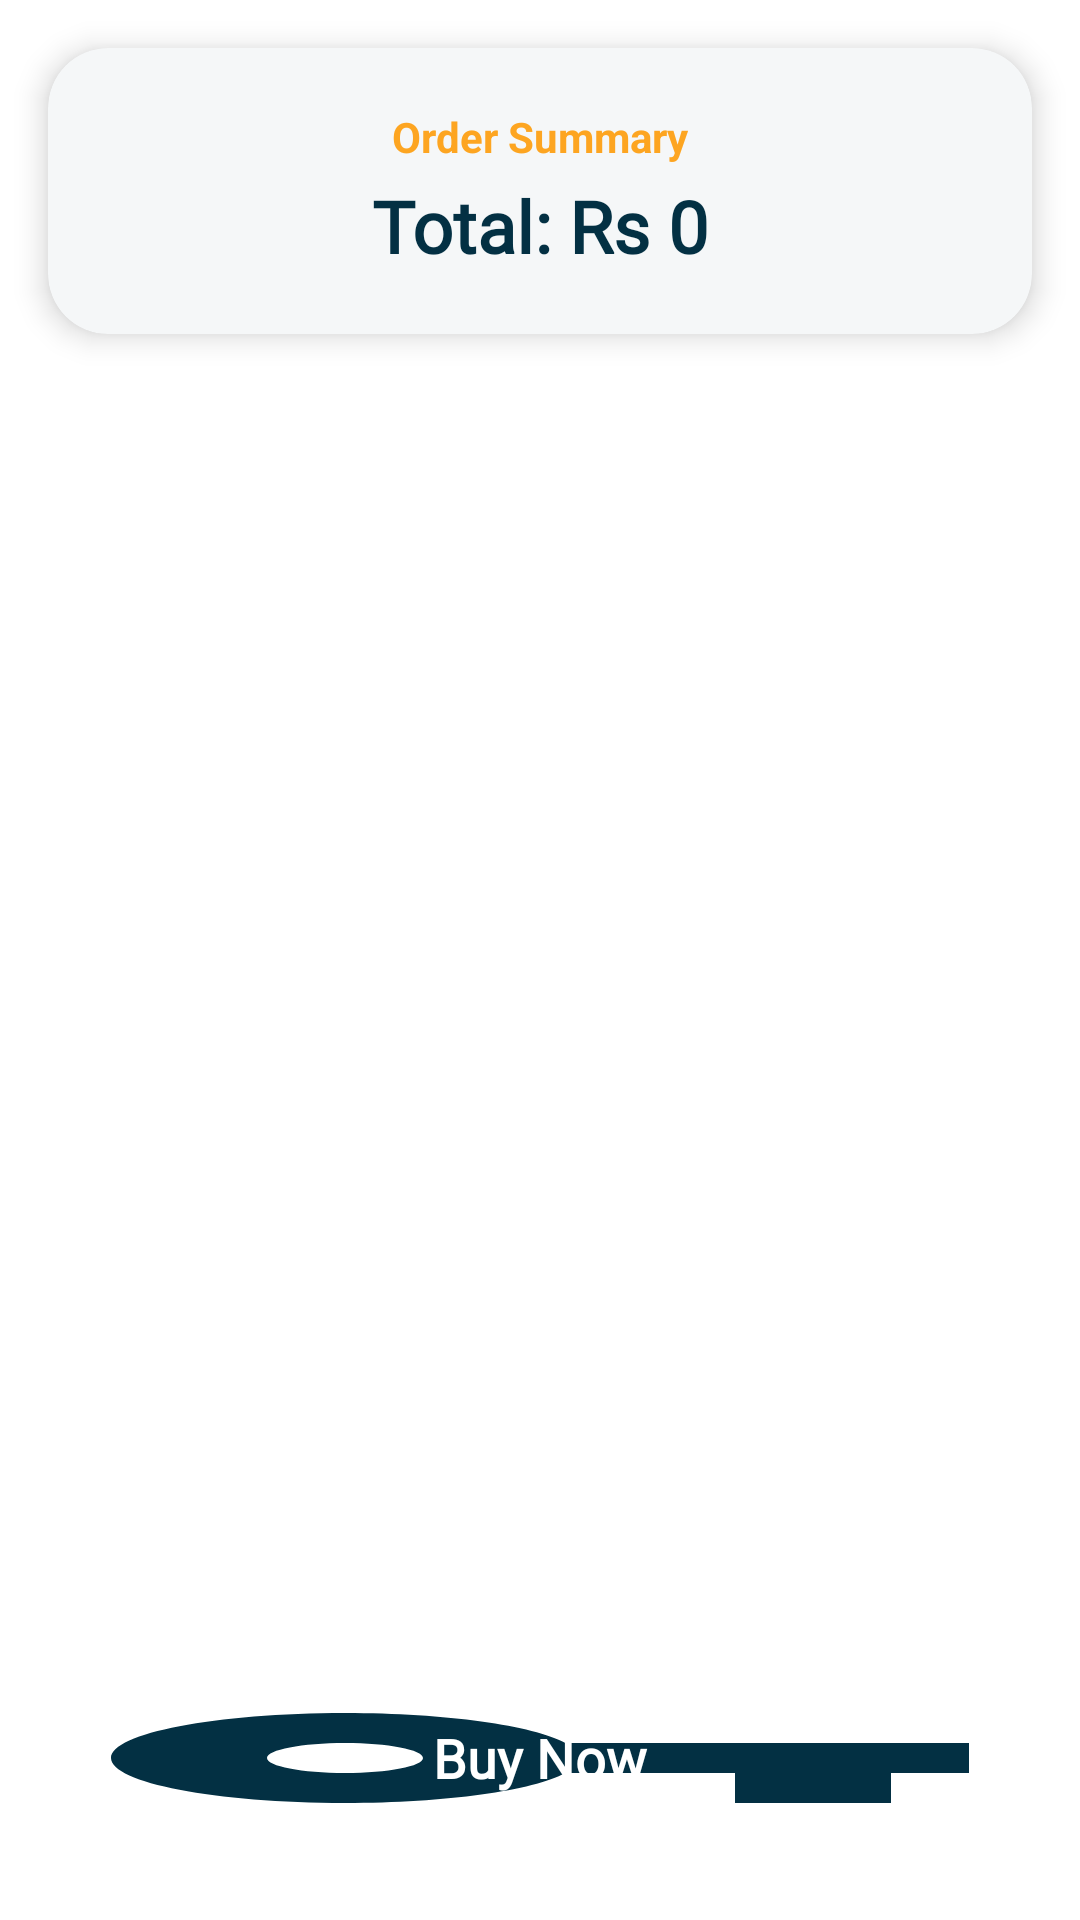

Reconstruct the res/layout file that produces this screen, plus the resources it refers to.
<!-- AndroidManifest.xml: application theme Theme.BrandShoesApp -->
<!-- res/layout/fragment_my_carts.xml -->
<?xml version="1.0" encoding="utf-8"?>
<androidx.constraintlayout.widget.ConstraintLayout xmlns:android="http://schemas.android.com/apk/res/android"
    xmlns:app="http://schemas.android.com/apk/res-auto"
    xmlns:tools="http://schemas.android.com/tools"
    android:layout_width="match_parent"
    android:layout_height="match_parent"
    android:background="@color/white"
    tools:context=".MyCartsFragment">

    <com.google.android.material.card.MaterialCardView
        android:id="@+id/total_price_header"
        android:layout_width="match_parent"
        android:layout_height="wrap_content"
        android:layout_margin="16dp"
        app:cardBackgroundColor="@color/yellowish_brown"
        app:cardCornerRadius="20dp"
        app:cardElevation="6dp"
        app:layout_constraintTop_toTopOf="parent"
        app:strokeWidth="0dp">

        <LinearLayout
            android:layout_width="match_parent"
            android:layout_height="wrap_content"
            android:gravity="center"
            android:orientation="vertical"
            android:padding="20dp">

            <TextView
                android:layout_width="wrap_content"
                android:layout_height="wrap_content"
                android:text="Order Summary"
                android:textColor="@color/bright_orange"
                android:textSize="14sp"
                android:textStyle="bold" />

            <TextView
                android:id="@+id/my_carts_totalPrice"
                android:layout_width="wrap_content"
                android:layout_height="wrap_content"
                android:layout_marginTop="4dp"
                android:fontFamily="@font/aclonica"
                android:text="Total: Rs 0"
                android:textColor="@color/darkBlue_green"
                android:textSize="24sp"
                android:textStyle="bold" />
        </LinearLayout>
    </com.google.android.material.card.MaterialCardView>

    <androidx.recyclerview.widget.RecyclerView
        android:id="@+id/my_carts_recycler"
        android:layout_width="match_parent"
        android:layout_height="0dp"
        android:layout_marginTop="8dp"
        android:layout_marginBottom="8dp"
        android:clipToPadding="false"
        android:paddingBottom="12dp"
        app:layout_constraintBottom_toTopOf="@+id/buy_now_cart_btn"
        app:layout_constraintTop_toBottomOf="@+id/total_price_header" />

    <androidx.appcompat.widget.AppCompatButton
        android:id="@+id/buy_now_cart_btn"
        android:layout_width="match_parent"
        android:layout_height="60dp"
        android:layout_marginStart="24dp"
        android:layout_marginEnd="24dp"
        android:layout_marginBottom="24dp"
        android:background="@drawable/keylog"
        android:backgroundTint="@color/darkBlue_green"
        android:fontFamily="@font/aclonica"
        android:text="Buy Now"
        android:textAllCaps="false"
        android:textColor="@color/white"
        android:textSize="18sp"
        android:textStyle="bold"
        app:layout_constraintBottom_toBottomOf="parent"
        app:layout_constraintEnd_toEndOf="parent"
        app:layout_constraintStart_toStartOf="parent" />

</androidx.constraintlayout.widget.ConstraintLayout>
<!-- resources referenced by this layout -->
<resources>
  <color name="bright_orange">#FDA521</color>
  <color name="darkBlue_green">#033043</color>
  <color name="white">#FFFFFFFF</color>
  <color name="yellowish_brown">#F5F7F8</color>
  <!-- drawable keylog (drawable) -->
  <vector android:height="24dp" android:tint="#36454F"
      android:viewportHeight="24" android:viewportWidth="24"
      android:width="24dp" xmlns:android="http://schemas.android.com/apk/res/android">
      <path android:fillColor="@android:color/white" android:pathData="M12.65,10C11.83,7.67 9.61,6 7,6c-3.31,0 -6,2.69 -6,6s2.69,6 6,6c2.61,0 4.83,-1.67 5.65,-4H17v4h4v-4h2v-4H12.65zM7,14c-1.1,0 -2,-0.9 -2,-2s0.9,-2 2,-2 2,0.9 2,2 -0.9,2 -2,2z"/>
  </vector>
  <style name="Theme.BrandShoesApp" parent="Theme.MaterialComponents.Light.NoActionBar">
          
          <item name="colorPrimary">@color/darkBlue_green</item>
          <item name="colorPrimaryVariant">#011A27</item>
          <item name="colorOnPrimary">@color/white</item>
          
          <item name="colorSecondary">@color/greenish_blue</item>
          <item name="colorSecondaryVariant">#0A7273</item>
          <item name="colorOnSecondary">@color/white</item>
          
          <item name="android:statusBarColor">?attr/colorPrimaryVariant</item>
          
      </style>
  <color name="greenish_blue">#0A7273</color>
</resources>
